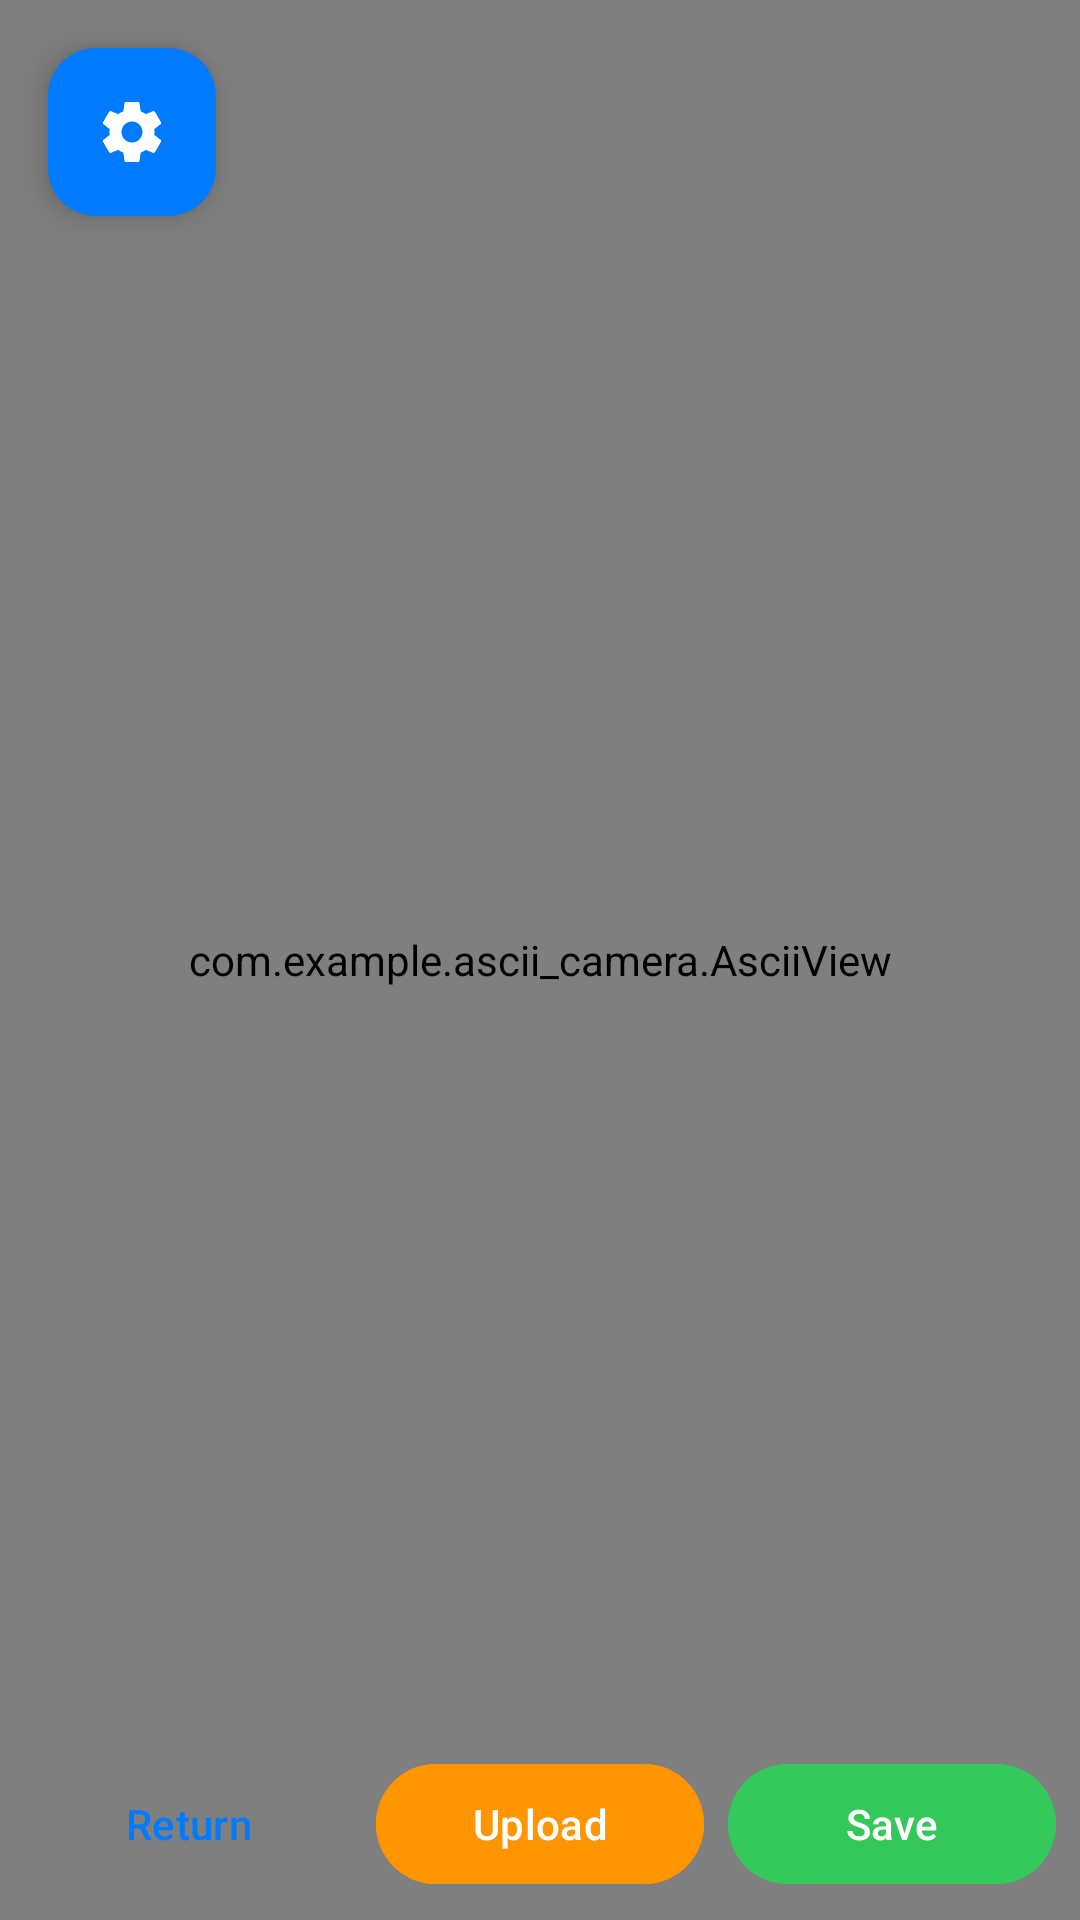

Here is an Android app screen rendered from its layout file. Give the layout XML and the strings, colors and styles it references.
<!-- AndroidManifest.xml: application theme Theme.Material3.Dark.NoActionBar -->
<!-- res/layout/activity_settings_ascii.xml -->
<?xml version="1.0" encoding="utf-8"?>
<androidx.constraintlayout.widget.ConstraintLayout xmlns:android="http://schemas.android.com/apk/res/android"
    xmlns:app="http://schemas.android.com/apk/res-auto"
    xmlns:tools="http://schemas.android.com/tools"
    android:id="@+id/main"
    android:layout_width="match_parent"
    android:layout_height="match_parent"
    tools:context=".AsciiSettingsActivity"
    android:background="@color/almost_black">

    <com.example.ascii_camera.AsciiView
        android:id="@+id/avAscii"
        android:layout_width="0dp"
        android:layout_height="0dp"
        android:fontFamily="@font/monospaced_font"
        app:layout_constraintBottom_toBottomOf="parent"
        app:layout_constraintEnd_toEndOf="parent"
        app:layout_constraintStart_toStartOf="parent"
        app:layout_constraintTop_toTopOf="parent" />

    <com.google.android.material.floatingactionbutton.FloatingActionButton
        android:id="@+id/btSettings"
        android:layout_width="wrap_content"
        android:layout_height="wrap_content"
        android:layout_margin="16dp"
        app:srcCompat="@drawable/ic_settings"
        app:layout_constraintStart_toStartOf="parent"
        app:layout_constraintTop_toTopOf="parent"
        app:backgroundTint="@color/system_blue"
        app:tint="@color/pure_white"/>

    <com.google.android.material.card.MaterialCardView
        android:id="@+id/llSettingContainer"
        android:layout_width="300dp"
        android:layout_height="wrap_content"
        android:layout_margin="16dp"
        android:visibility="invisible"
        app:cardBackgroundColor="@color/dark_gray"
        app:cardCornerRadius="16dp"
        app:cardElevation="8dp"
        app:layout_constraintStart_toStartOf="parent"
        app:layout_constraintTop_toBottomOf="@id/btSettings">

        <LinearLayout
            android:layout_width="match_parent"
            android:layout_height="wrap_content"
            android:orientation="vertical"
            android:padding="16dp">

            <com.google.android.material.textfield.TextInputLayout
                android:layout_width="match_parent"
                android:layout_height="wrap_content"
                android:textColorHint="@color/gray"
                android:hint="Character set (ASCII only)">

                <com.google.android.material.textfield.TextInputEditText
                    android:id="@+id/etCharset"
                    android:layout_width="match_parent"
                    android:layout_height="wrap_content"
                    android:textColor="@color/pure_white"
                    android:inputType="text"/>
            </com.google.android.material.textfield.TextInputLayout>

            <TextView
                android:id="@+id/tvFontSize"
                android:layout_width="wrap_content"
                android:layout_height="wrap_content"
                android:layout_marginTop="16dp"
                android:textColor="@color/gray"
                android:text="Font size" />

            
            <LinearLayout
                android:layout_width="match_parent"
                android:layout_height="wrap_content"
                android:orientation="horizontal"
                android:gravity="center_vertical">

                
                <com.google.android.material.button.MaterialButton
                    android:id="@+id/btFontSizeDecrease"
                    style="@style/Widget.Material3.Button.IconButton"
                    android:layout_width="48dp"
                    android:layout_height="48dp"
                    android:text="-"
                    android:textSize="20sp"
                    android:textColor="@color/pure_white"
                    app:backgroundTint="@color/system_blue"
                    app:cornerRadius="8dp" />

                
                <SeekBar
                    android:id="@+id/sbFontSize"
                    android:layout_width="0dp"
                    android:layout_height="wrap_content"
                    android:layout_weight="1"
                    android:layout_marginStart="8dp"
                    android:layout_marginEnd="8dp"
                    android:max="150"
                    android:min="3" />

                
                <com.google.android.material.button.MaterialButton
                    android:id="@+id/btFontSizeIncrease"
                    style="@style/Widget.Material3.Button.IconButton"
                    android:layout_width="48dp"
                    android:layout_height="48dp"
                    android:text="+"
                    android:textSize="20sp"
                    android:textColor="@color/pure_white"
                    app:backgroundTint="@color/system_blue"
                    app:cornerRadius="8dp" />

            </LinearLayout>

            <com.google.android.material.switchmaterial.SwitchMaterial
                android:id="@+id/swMonochrome"
                android:layout_width="match_parent"
                android:layout_height="wrap_content"
                android:layout_marginTop="16dp"
                android:textColor="@color/pure_white"
                android:text="Monochrome" />

            <com.google.android.material.switchmaterial.SwitchMaterial
                android:id="@+id/swInverted"
                android:layout_width="match_parent"
                android:layout_height="wrap_content"
                android:textColor="@color/pure_white"
                android:text="Inverted" />

            <com.google.android.material.switchmaterial.SwitchMaterial
                android:id="@+id/swJustLetters"
                android:layout_width="match_parent"
                android:layout_height="wrap_content"
                android:textColor="@color/pure_white"
                android:text="Just letters" />

            <com.google.android.material.switchmaterial.SwitchMaterial
                android:id="@+id/swEdges"
                android:layout_width="match_parent"
                android:layout_height="wrap_content"
                android:textColor="@color/pure_white"
                android:text="Edges" />

            <TextView
                android:id="@+id/tvMinMag"
                android:layout_width="wrap_content"
                android:layout_height="wrap_content"
                android:layout_marginTop="16dp"
                android:textColor="@color/gray"
                android:text="Minimal magnitude" />

            <SeekBar
                android:id="@+id/sbMinMag"
                android:layout_width="match_parent"
                android:layout_height="wrap_content"
                android:max="1000"
                android:min="1" />

        </LinearLayout>
    </com.google.android.material.card.MaterialCardView>

    <LinearLayout
        android:layout_width="0dp"
        android:layout_height="wrap_content"
        android:orientation="horizontal"
        android:padding="8dp"
        app:layout_constraintBottom_toBottomOf="parent"
        app:layout_constraintEnd_toEndOf="parent"
        app:layout_constraintStart_toStartOf="parent">

        <com.google.android.material.button.MaterialButton
            android:id="@+id/btReturn"
            style="@style/Widget.Material3.Button.TextButton"
            android:layout_width="0dp"
            android:layout_height="wrap_content"
            android:layout_weight="1"
            android:textColor="@color/system_blue"
            android:text="Return" />

        <com.google.android.material.button.MaterialButton
            android:id="@+id/btUploadImage"
            android:layout_width="0dp"
            android:layout_height="wrap_content"
            android:layout_marginStart="8dp"
            android:layout_marginEnd="8dp"
            android:layout_weight="1"
            android:backgroundTint="@color/system_orange"
            android:textColor="@color/pure_white"
            android:text="Upload" />

        <com.google.android.material.button.MaterialButton
            android:id="@+id/btSaveImage"
            android:layout_width="0dp"
            android:layout_height="wrap_content"
            android:layout_weight="1"
            android:backgroundTint="@color/system_green"
            android:textColor="@color/pure_white"
            android:text="Save" />
    </LinearLayout>

</androidx.constraintlayout.widget.ConstraintLayout>
<!-- resources referenced by this layout -->
<resources>
  <color name="almost_black">#1d1d1f</color>
  <color name="dark_gray">#2c2c2e</color>
  <color name="gray">#86868b</color>
  <color name="pure_white">#ffffff</color>
  <color name="system_blue">#007aff</color>
  <color name="system_green">#34c759</color>
  <color name="system_orange">#ff9500</color>
  <!-- drawable ic_settings (drawable) -->
  <vector xmlns:android="http://schemas.android.com/apk/res/android"
      android:width="24dp"
      android:height="24dp"
      android:viewportWidth="24"
      android:viewportHeight="24"
      android:tint="@color/gray">
    <path
        android:fillColor="@color/pure_white"
        android:pathData="M19.43,12.98c0.04,-0.32 0.07,-0.64 0.07,-0.98s-0.03,-0.66 -0.07,-0.98l2.11,-1.65c0.19,-0.15 0.24,-0.42 0.12,-0.64l-2,-3.46c-0.12,-0.22 -0.39,-0.3 -0.61,-0.22l-2.49,1c-0.52,-0.4 -1.08,-0.73 -1.69,-0.98l-0.38,-2.65C14.46,2.18 14.25,2 14,2h-4c-0.25,0 -0.46,0.18 -0.49,0.42l-0.38,2.65c-0.61,0.25 -1.17,0.59 -1.69,0.98l-2.49,-1c-0.23,-0.09 -0.49,0 -0.61,0.22l-2,3.46c-0.13,0.22 -0.07,0.49 0.12,0.64l2.11,1.65c-0.04,0.32 -0.07,0.65 -0.07,0.98s0.03,0.66 0.07,0.98l-2.11,1.65c-0.19,0.15 -0.24,0.42 -0.12,0.64l2,3.46c0.12,0.22 0.39,0.3 0.61,0.22l2.49,-1c0.52,0.4 1.08,0.73 1.69,0.98l0.38,2.65c0.03,0.24 0.24,0.42 0.49,0.42h4c0.25,0 0.46,-0.18 0.49,-0.42l0.38,-2.65c0.61,-0.25 1.17,-0.59 1.69,-0.98l2.49,1c0.23,0.09 0.49,0 0.61,-0.22l2,-3.46c0.12,-0.22 0.07,-0.49 -0.12,-0.64l-2.11,-1.65zM12,15.5c-1.93,0 -3.5,-1.57 -3.5,-3.5s1.57,-3.5 3.5,-3.5 3.5,1.57 3.5,3.5 -1.57,3.5 -3.5,3.5z"/>
  </vector>
</resources>
